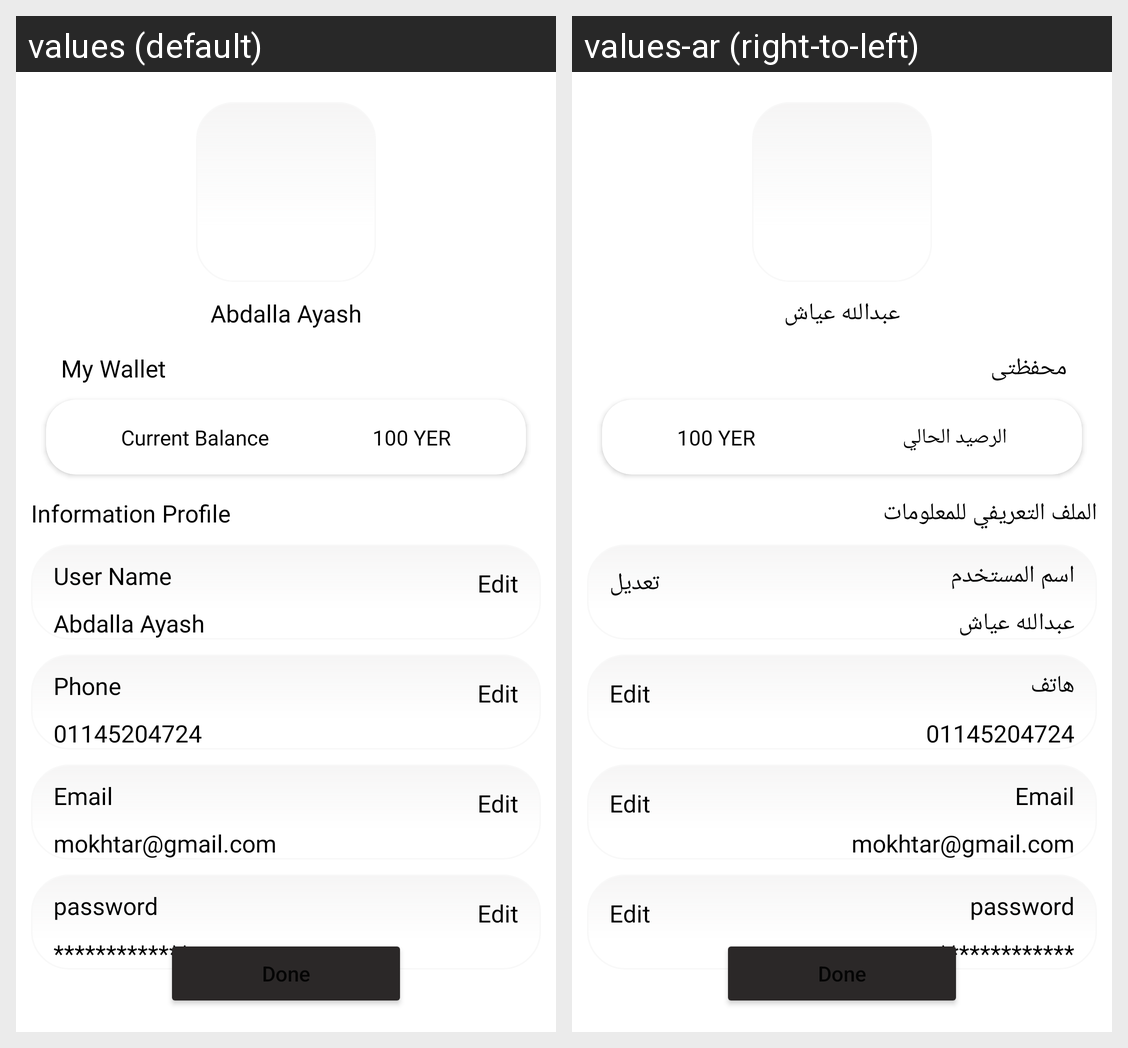

The Android screen above is rendered under two locales of the same app. Produce the string resources it draws, with the default and per-locale values.
Android screen res/layout/fragment_edit_my_account.xml rendered under 2 locales, left to right: values (default), values-ar (right-to-left). Device: Nexus 5 (rendered at 1080×1920; each locale shown at half size, 540×960, under a caption strip naming it); theme Theme.Panda.
Strings drawn on this screen, with the default value and each locale's value (text and hints the layout hard-codes, and strings that could not be matched under every locale, appear in the picture but are not listed):

abdalla_ayash
  values: Abdalla Ayash
  values-ar: عبدالله عياش

my_wallet
  values: My Wallet
  values-ar: محفظتى

current_balance
  values: Current Balance
  values-ar: الرصيد الحالي

information_profile
  values: Information Profile
  values-ar: الملف التعريفي للمعلومات

user_name
  values: User Name
  values-ar: اسم المستخدم

edit
  values: Edit
  values-ar: تعديل

phone
  values: Phone
  values-ar: هاتف
